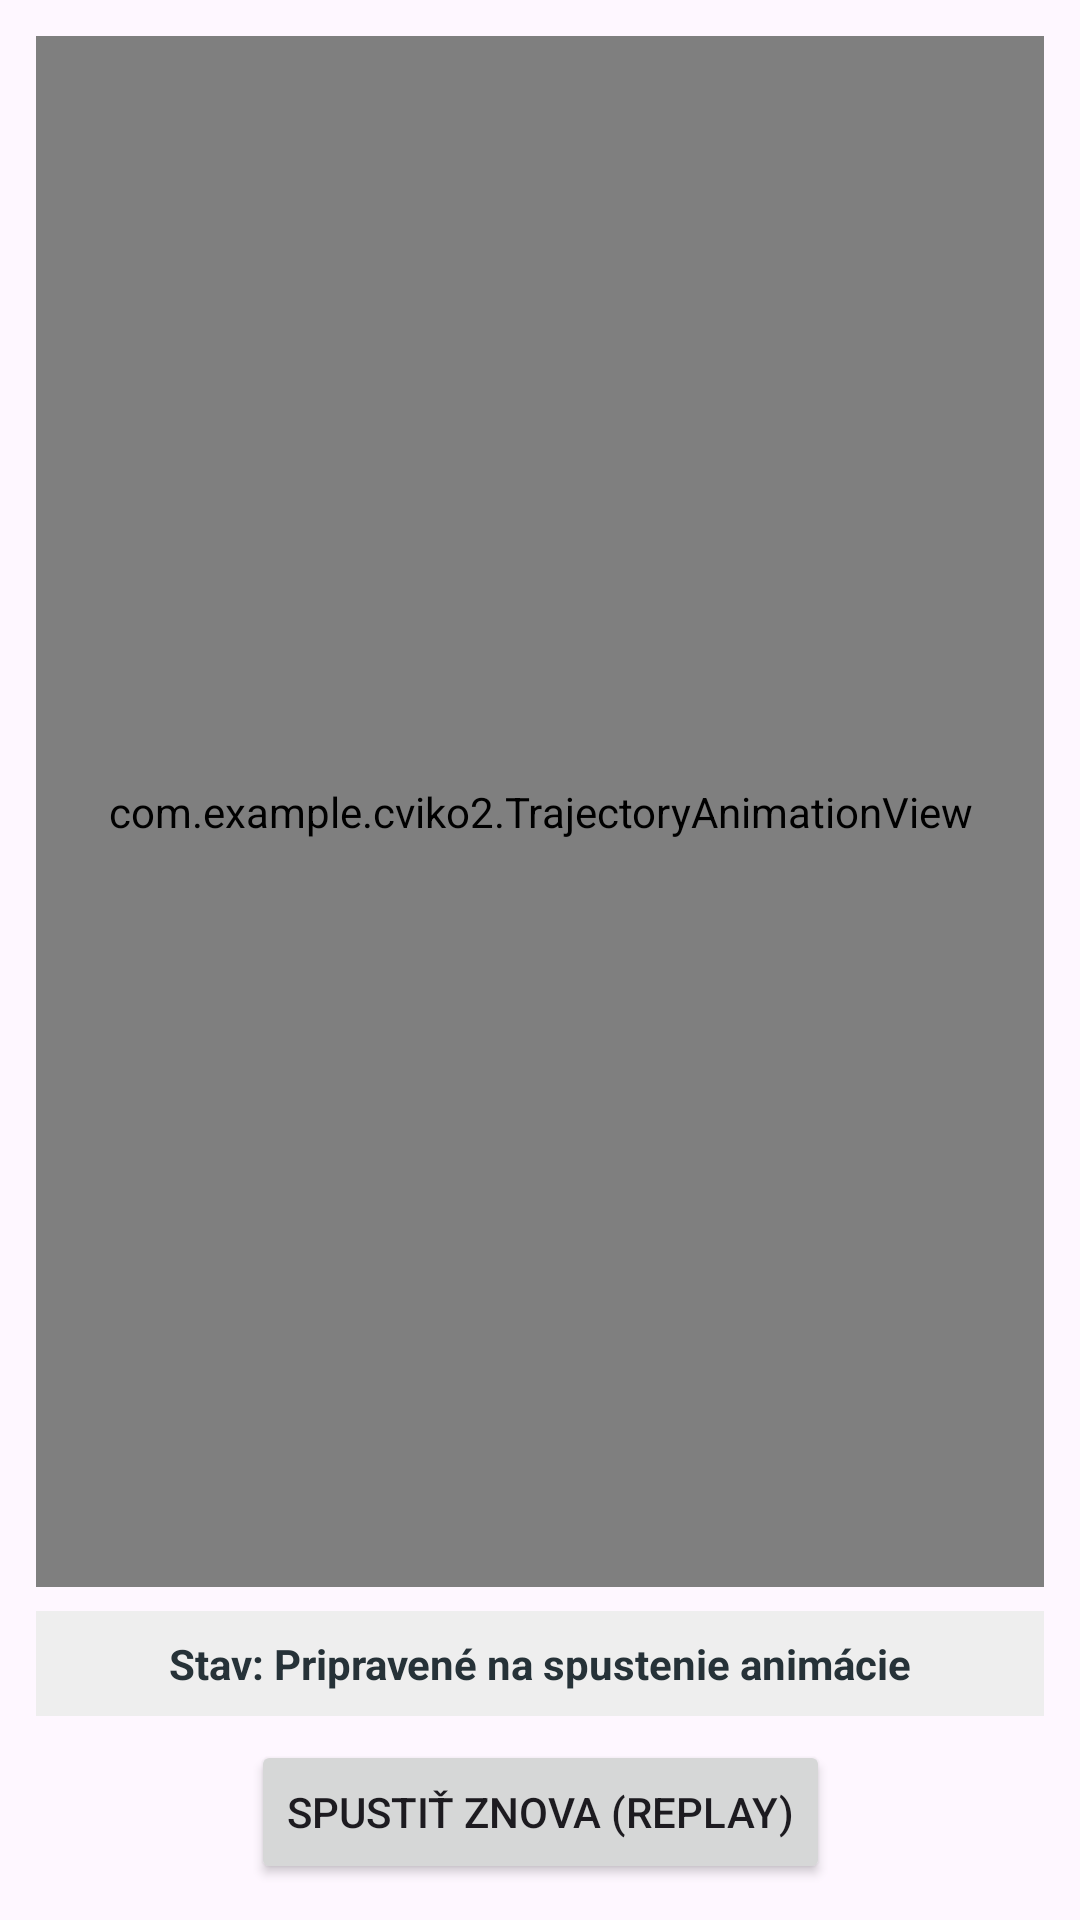

Reconstruct the res/layout file that produces this screen, plus the resources it refers to.
<!-- AndroidManifest.xml: application theme Theme.Cviko2 -->
<!-- res/layout/activity_animation.xml -->
<?xml version="1.0" encoding="utf-8"?>
<androidx.constraintlayout.widget.ConstraintLayout xmlns:android="http://schemas.android.com/apk/res/android"
    xmlns:app="http://schemas.android.com/apk/res-auto"
    xmlns:tools="http://schemas.android.com/tools"
    android:id="@+id/main"
    android:layout_width="match_parent"
    android:layout_height="match_parent"
    android:padding="12dp"
    tools:context=".TrajectoryAnimationActivity">

    
    <com.example.cviko2.TrajectoryAnimationView
        android:id="@+id/trajectoryAnimationView"
        android:layout_width="0dp"
        android:layout_height="0dp"
        app:layout_constraintBottom_toTopOf="@id/textViewLiveStats"
        app:layout_constraintEnd_toEndOf="parent"
        app:layout_constraintStart_toStartOf="parent"
        app:layout_constraintTop_toTopOf="parent" />

    
    <TextView
        android:id="@+id/textViewLiveStats"
        android:layout_width="0dp"
        android:layout_height="wrap_content"
        android:layout_marginTop="8dp"
        android:layout_marginBottom="8dp"
        android:padding="8dp"
        android:background="#EEEEEE"
        android:text="Stav: Pripravené na spustenie animácie"
        android:textAlignment="center"
        android:textColor="#263238"
        android:textSize="14sp"
        android:textStyle="bold"
        app:layout_constraintBottom_toTopOf="@id/buttonReplay"
        app:layout_constraintEnd_toEndOf="parent"
        app:layout_constraintStart_toStartOf="parent"
        app:layout_constraintTop_toBottomOf="@id/trajectoryAnimationView" />

    
    <Button
        android:id="@+id/buttonReplay"
        android:layout_width="wrap_content"
        android:layout_height="wrap_content"
        android:text="Spustiť znova (Replay)"
        app:layout_constraintBottom_toBottomOf="parent"
        app:layout_constraintEnd_toEndOf="parent"
        app:layout_constraintStart_toStartOf="parent"
        app:layout_constraintTop_toBottomOf="@id/textViewLiveStats" />

</androidx.constraintlayout.widget.ConstraintLayout>
<!-- resources referenced by this layout -->
<resources>
  <style name="Theme.Cviko2" parent="Base.Theme.Cviko2" />
  <style name="Base.Theme.Cviko2" parent="Theme.Material3.DayNight.NoActionBar">
          
          
      </style>
</resources>
